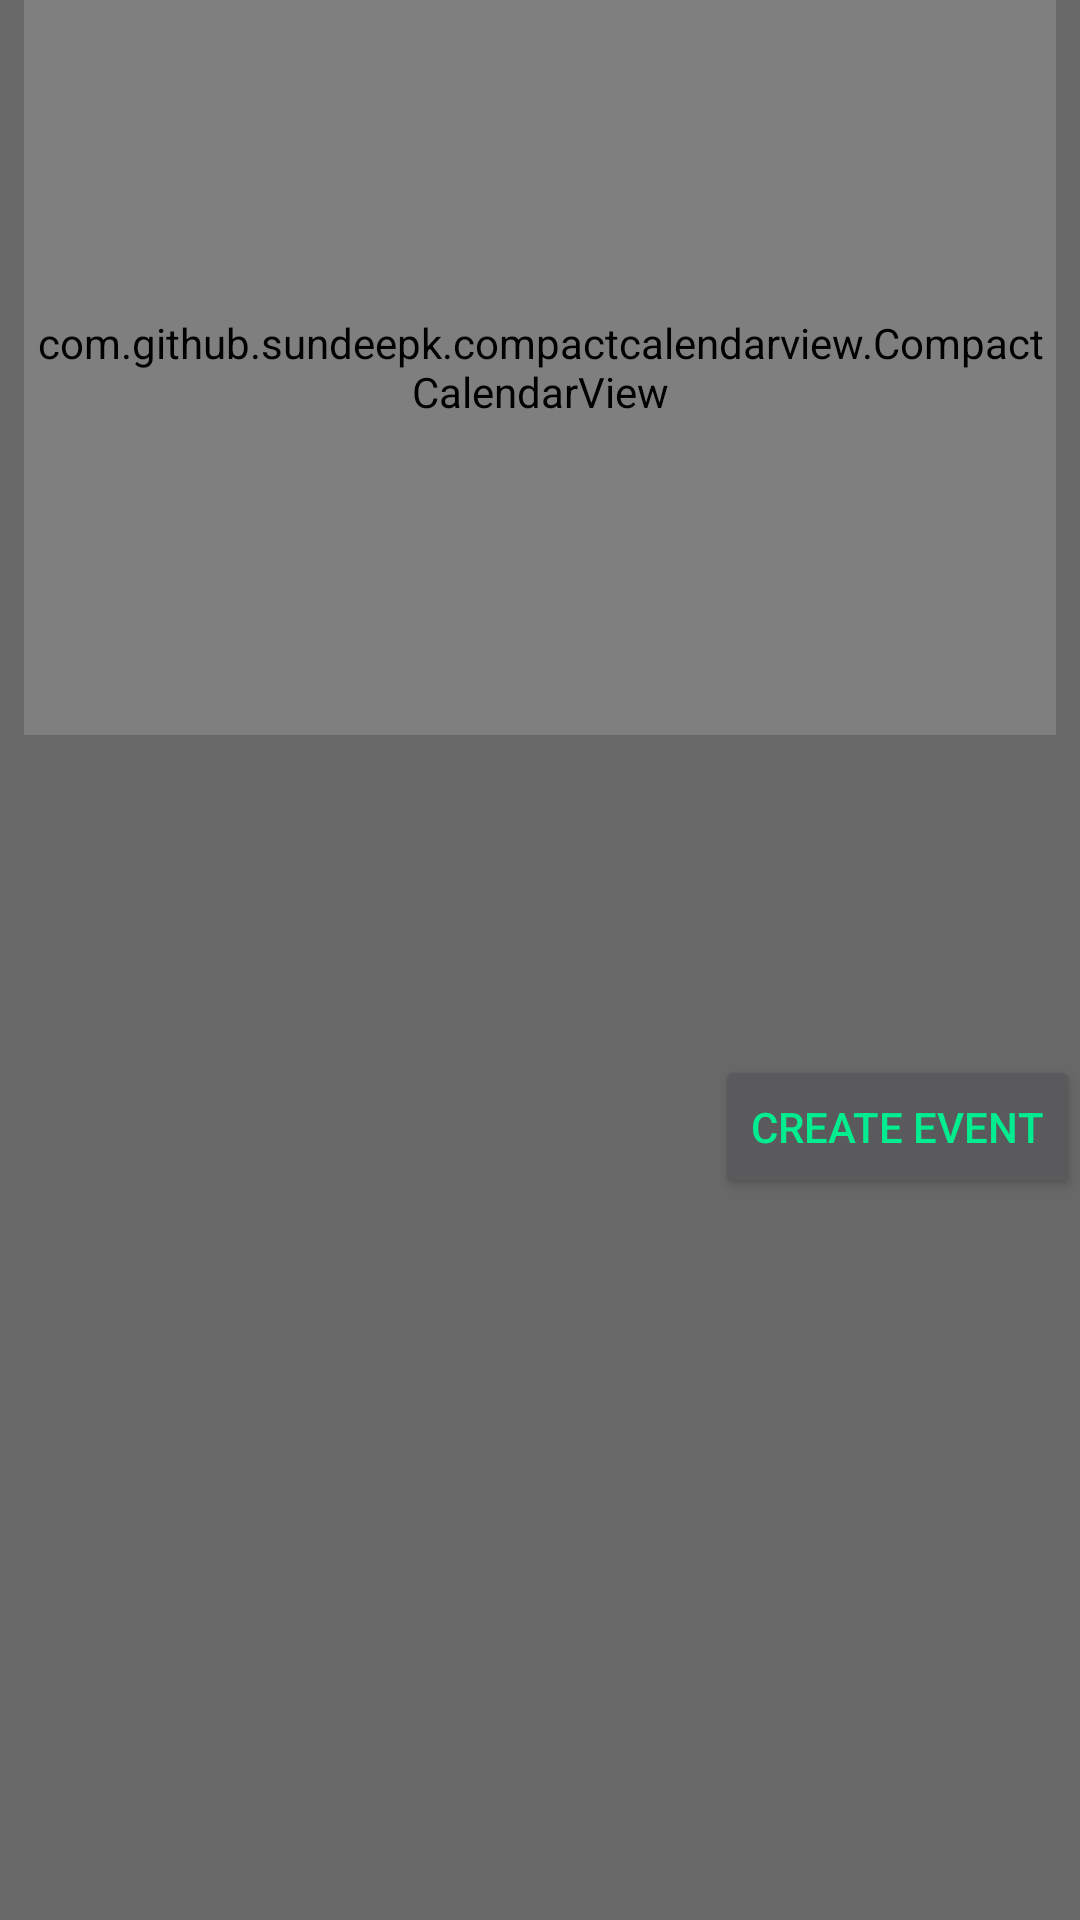

The Android layout XML behind this screen, and the referenced resources:
<!-- AndroidManifest.xml: application theme TestTheme1 -->
<!-- res/layout/activity_calendar_view.xml -->
<?xml version="1.0" encoding="utf-8"?>
<android.widget.RelativeLayout
    xmlns:android="http://schemas.android.com/apk/res/android"
    xmlns:app="http://schemas.android.com/apk/res-auto"
    xmlns:tools="http://schemas.android.com/tools"
    android:layout_width="match_parent"
    android:layout_height="match_parent"
    tools:context="com.example.huliaaaa.groupcalendarproject.CalendarView"
    tools:layout_editor_absoluteY="81dp"
    tools:layout_editor_absoluteX="0dp">


    <com.github.sundeepk.compactcalendarview.CompactCalendarView xmlns:app="http://schemas.android.com/apk/res-auto"
        android:id="@+id/compactcalendar_view"
        android:layout_width="368dp"
        android:layout_height="245dp"
        android:layout_marginLeft="8dp"
        android:layout_marginRight="8dp"
        android:visibility="visible"
        app:compactCalendarBackgroundColor="#00e95451"
        app:compactCalendarCurrentDayBackgroundColor="#B71C1C"
        app:compactCalendarCurrentSelectedDayBackgroundColor="#E57373"
        app:compactCalendarMultiEventIndicatorColor="#fff"
        app:compactCalendarTargetHeight="250dp"
        app:compactCalendarTextColor="#120f0f"
        app:compactCalendarTextSize="12sp"
        app:layout_constraintLeft_toLeftOf="parent"
        app:layout_constraintRight_toRightOf="parent"
        tools:layout_editor_absoluteY="0dp" />

    <Button
        android:id="@+id/createEvent"
        android:layout_width="wrap_content"
        android:layout_height="wrap_content"
        android:onClick="onBTNClick2"
        android:text="Create Event"
        android:visibility="visible"
        tools:layout_editor_absoluteX="252dp"
        tools:layout_editor_absoluteY="255dp"
        android:layout_marginTop="11dp"
        android:layout_below="@+id/descriptionBox"
        android:layout_alignParentEnd="true" />

    <ListView
        android:id="@+id/eventList"
        android:layout_width="250dp"
        android:layout_height="match_parent"
        android:visibility="invisible"
        android:layout_alignParentBottom="true"
        android:layout_toStartOf="@+id/datetimeBox"
        android:layout_below="@+id/compactcalendar_view" />

    <TextView
        android:id="@+id/titlebox"
        android:layout_width="wrap_content"
        android:layout_height="wrap_content"
        android:layout_alignParentTop="true"
        android:layout_marginTop="25dp"
        android:layout_toEndOf="@+id/textView14"
        android:text="TextView"
        android:textSize="25sp"
        android:visibility="invisible" />

    <EditText
        android:id="@+id/datetimeBox"
        android:layout_width="wrap_content"
        android:layout_height="wrap_content"
        android:layout_above="@+id/textView14"
        android:layout_alignEnd="@+id/compactcalendar_view"
        android:layout_marginBottom="16dp"
        android:contextClickable="false"
        android:editable="false"
        android:ems="10"
        android:inputType="textMultiLine"
        android:visibility="invisible"
        tools:clickable="false" />

    <EditText
        android:id="@+id/descriptionBox"
        android:layout_width="wrap_content"
        android:layout_height="wrap_content"
        android:ems="10"
        android:inputType="textMultiLine"
        android:visibility="invisible"
        android:layout_centerVertical="true"
        android:layout_toEndOf="@+id/editBtn" />

    <Button
        android:id="@+id/editBtn"
        android:layout_width="wrap_content"
        android:layout_height="wrap_content"
        android:text="Edit"
        android:visibility="invisible"
        android:layout_above="@+id/descriptionTXT"
        android:layout_alignEnd="@+id/datePicker"
        android:layout_marginEnd="11dp" />

    <Button
        android:id="@+id/exit"
        android:layout_width="45dp"
        android:layout_height="wrap_content"
        android:text="X"
        android:visibility="invisible"
        android:onClick="onExitClick"
        android:layout_alignBottom="@+id/datetimeBox"
        android:layout_alignParentEnd="true" />

    <Button
        android:id="@+id/deleteBTN"
        android:layout_width="wrap_content"
        android:layout_height="wrap_content"
        android:text="Delete"
        android:visibility="invisible"
        android:layout_below="@+id/editBtn"
        android:layout_alignStart="@+id/editBtn" />

    <TextView
        android:id="@+id/confirmTXT"
        android:layout_width="wrap_content"
        android:layout_height="wrap_content"
        android:text="Are you sure?"
        android:textSize="24sp"
        android:visibility="invisible"
        android:layout_above="@+id/yesBTN"
        android:layout_toStartOf="@+id/createEvent" />

    <CheckBox
        android:id="@+id/yesBTN"
        android:layout_width="wrap_content"
        android:layout_height="wrap_content"
        android:text="Yes"
        android:visibility="invisible"
        android:layout_below="@+id/deleteBTN"
        android:layout_alignStart="@+id/confirmTXT" />

    <CheckBox
        android:id="@+id/noBtn"
        android:layout_width="wrap_content"
        android:layout_height="wrap_content"
        android:text="No"
        android:visibility="invisible"
        android:layout_below="@+id/confirmTXT"
        android:layout_toEndOf="@+id/yesBTN" />

</android.widget.RelativeLayout>
<!-- resources referenced by this layout -->
<resources>
  <style name="TestTheme1" parent="Theme.AppCompat">
          <item name="android:colorBackground">@color/lessdarkgrey</item>
          <item name="colorPrimary">@color/lessblack</item>
          <item name="android:textColorSecondary">@color/greeniblue</item>
          <item name="android:textColorSecondaryInverse">@color/greeniboi</item>
          <item name="android:textColorPrimary">@color/greeniblue</item>
          <item name="android:textColorPrimaryInverse">@color/greeniboi</item>
          <item name="colorAccent">@color/asdasdasdasdad</item>
          <item name="android:statusBarColor">@color/lessblack</item>
          <item name="android:colorForeground">@color/colorAccent</item>
          <item name="android:navigationBarColor">@color/lessblack</item>
          <item name="android:windowAnimationStyle">@style/WindowAnimationTransition</item>
  
  
      </style>
  <color name="lessdarkgrey">#686868</color>
  <color name="lessblack">#a03c3c3c</color>
  <color name="greeniblue">#01ed8f</color>
  <color name="greeniboi">#de6fff15</color>
  <color name="asdasdasdasdad">#9be7c4</color>
  <color name="colorAccent">#0ffbdf</color>
  <style name="WindowAnimationTransition">
          <item name="android:windowEnterAnimation">@android:anim/fade_in</item>
          <item name="android:windowExitAnimation">@android:anim/fade_out</item>
      </style>
</resources>
